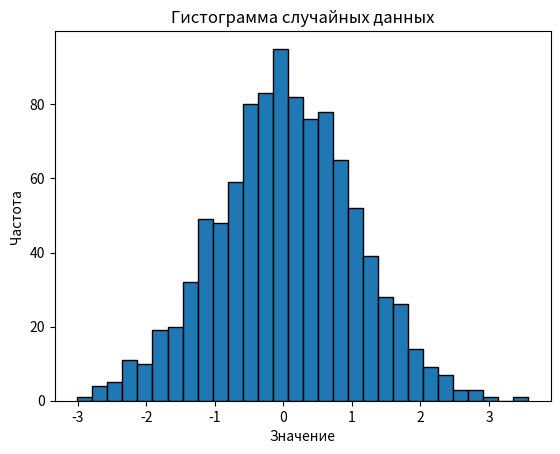

Write the Python code that produced this figure.
import numpy as np
import matplotlib.pyplot as plt

mean = 0
std_dev = 1
num_samples = 1000

data = np.random.normal(mean, std_dev, num_samples)

plt.hist(data, bins=30, edgecolor='black')
plt.title('Гистограмма случайных данных')
plt.xlabel('Значение')
plt.ylabel('Частота')
plt.show()
